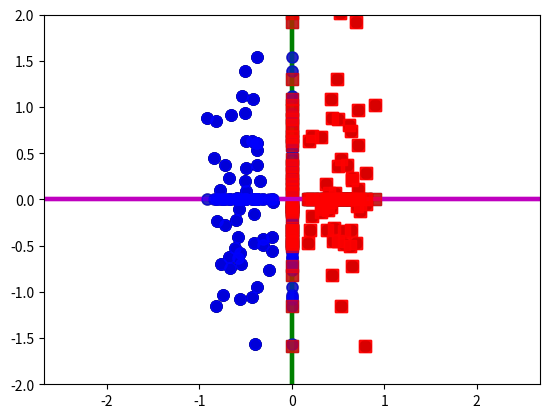

The script that saved this image:
import numpy as np
import matplotlib.pylab as plt


def after():
    plt.axis('equal')
    plt.xlim([-2, 2])
    plt.ylim([-2, 2])
    plt.show()


ALPHA = 0.6
MSIZE = 8
LWIDTH = 3

m1 = np.asarray([-0.5, 0])
s1 = np.asarray([[0.03, 0], [0, 0.6]])
x1 = np.random.multivariate_normal(m1, s1, 50)
m2 = np.asarray([0.5, 0])
s2 = np.asarray([[0.03, 0], [0, 0.6]])
x2 = np.random.multivariate_normal(m2, s2, 50)

x11 = x1.copy()
x11[:, 0] = 0
x21 = x2.copy()
x21[:, 0] = 0
x12 = x1.copy()
x12[:, 1] = 0
x22 = x2.copy()
x22[:, 1] = 0

plt.plot(x1[:, 0], x1[:, 1], 'bo', markersize=MSIZE, alpha=ALPHA)
plt.plot(x2[:, 0], x2[:, 1], 'rs', markersize=MSIZE, alpha=ALPHA)
after()

plt.plot(x1[:, 0], x1[:, 1], 'ko', markersize=MSIZE, alpha=ALPHA)
plt.plot(x2[:, 0], x2[:, 1], 'ko', markersize=MSIZE, alpha=ALPHA)
after()

plt.plot([0, 0], [-5, 5], 'g-', linewidth=LWIDTH)
plt.plot(x1[:, 0], x1[:, 1], 'ko', markersize=MSIZE, alpha=ALPHA)
plt.plot(x2[:, 0], x2[:, 1], 'ko', markersize=MSIZE, alpha=ALPHA)
after()

plt.plot([0, 0], [-5, 5], 'g-', linewidth=LWIDTH)
plt.plot(x11[:, 0], x11[:, 1], 'ko', markersize=MSIZE, alpha=ALPHA)
plt.plot(x21[:, 0], x21[:, 1], 'ks', markersize=MSIZE, alpha=ALPHA)
after()

plt.plot([-5, 5], [0, 0], 'm-', linewidth=LWIDTH)
plt.plot(x1[:, 0], x1[:, 1], 'ko', markersize=MSIZE, alpha=ALPHA)
plt.plot(x2[:, 0], x2[:, 1], 'ko', markersize=MSIZE, alpha=ALPHA)
after()

plt.plot([-5, 5], [0, 0], 'm-', linewidth=LWIDTH)
plt.plot(x12[:, 0], x12[:, 1], 'ko', markersize=MSIZE, alpha=ALPHA)
plt.plot(x22[:, 0], x22[:, 1], 'ks', markersize=MSIZE, alpha=ALPHA)
after()

plt.plot([0, 0], [-5, 5], 'g-', linewidth=LWIDTH)
plt.plot(x1[:, 0], x1[:, 1], 'bo', markersize=MSIZE, alpha=ALPHA)
plt.plot(x2[:, 0], x2[:, 1], 'rs', markersize=MSIZE, alpha=ALPHA)
after()

plt.plot([0, 0], [-5, 5], 'g-', linewidth=LWIDTH)
plt.plot(x11[:, 0], x11[:, 1], 'bo', markersize=MSIZE, alpha=ALPHA)
plt.plot(x21[:, 0], x21[:, 1], 'rs', markersize=MSIZE, alpha=ALPHA)
after()

plt.plot([-5, 5], [0, 0], 'm-', linewidth=LWIDTH)
plt.plot(x1[:, 0], x1[:, 1], 'bo', markersize=MSIZE, alpha=ALPHA)
plt.plot(x2[:, 0], x2[:, 1], 'rs', markersize=MSIZE, alpha=ALPHA)
after()

plt.plot([-5, 5], [0, 0], 'm-', linewidth=LWIDTH)
plt.plot(x12[:, 0], x12[:, 1], 'bo', markersize=MSIZE, alpha=ALPHA)
plt.plot(x22[:, 0], x22[:, 1], 'rs', markersize=MSIZE, alpha=ALPHA)
after()